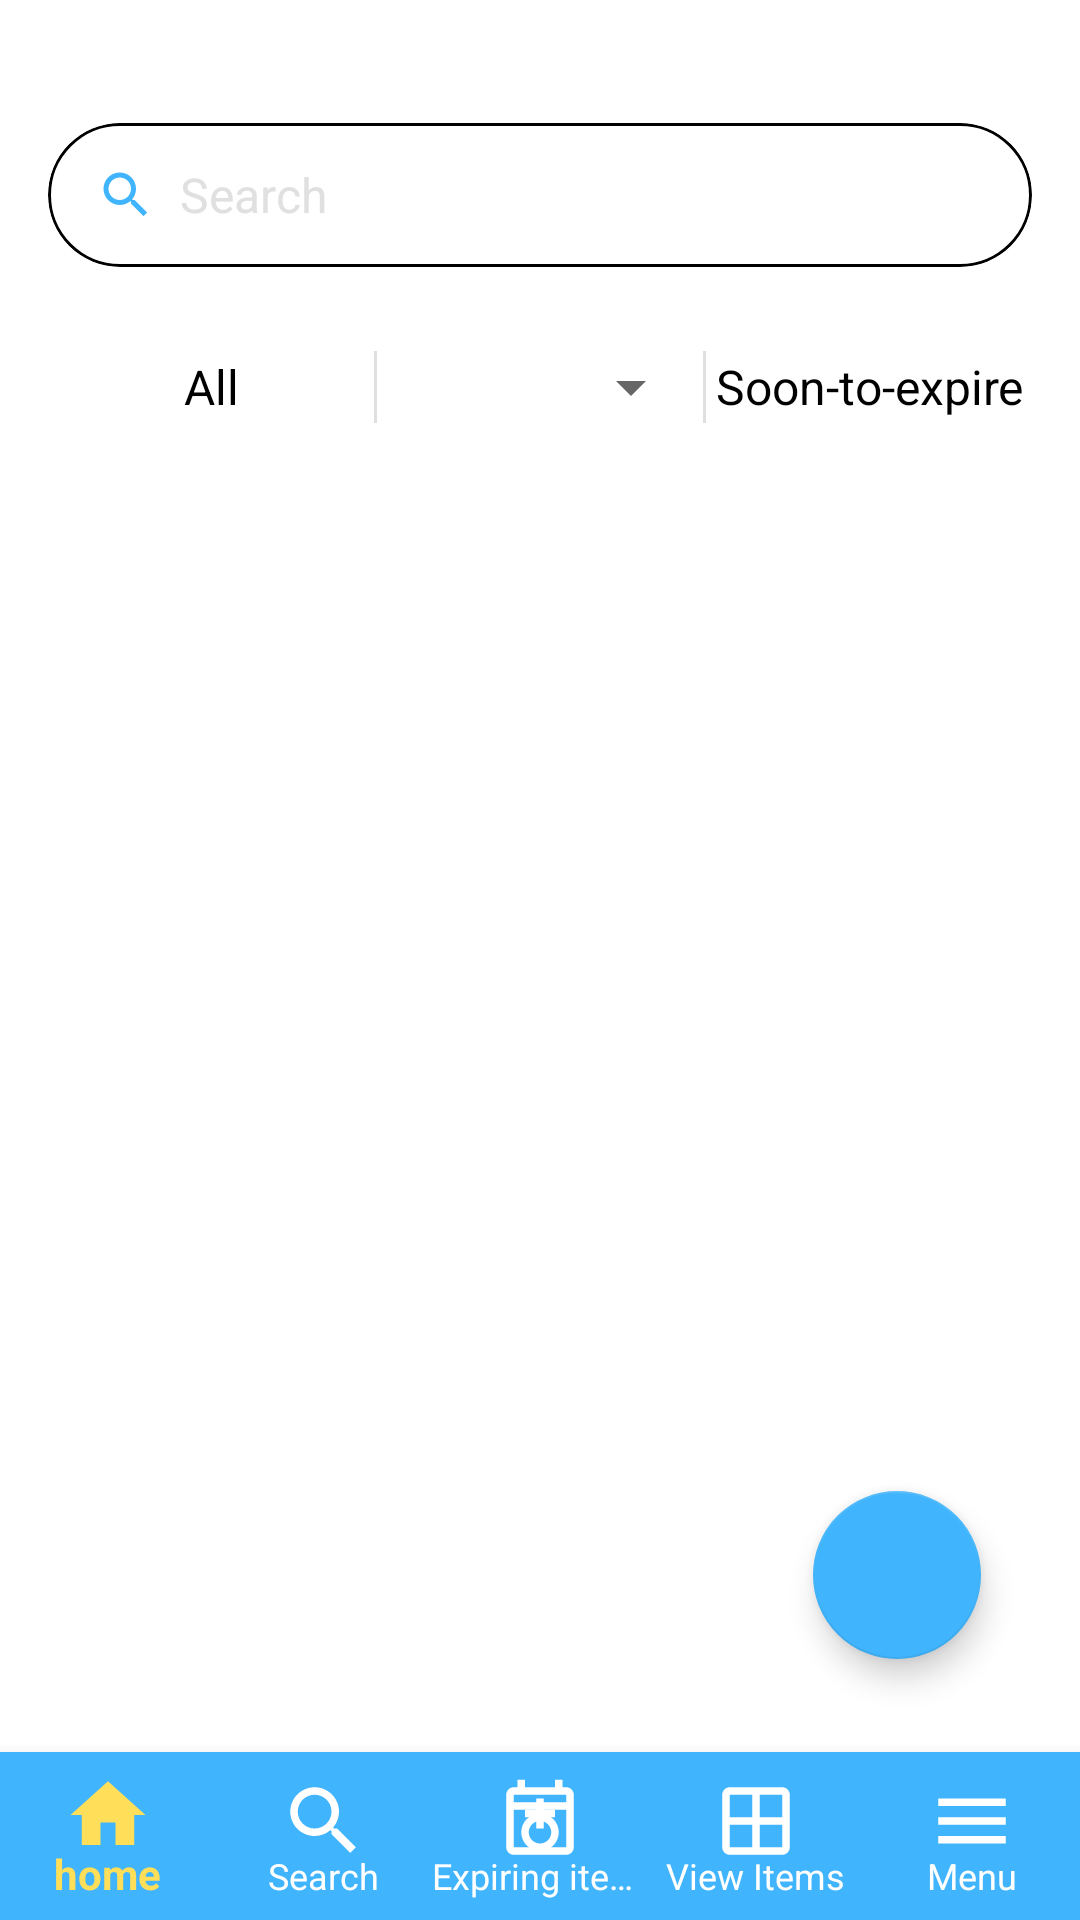

Layout XML and referenced resources for this Android screen:
<!-- AndroidManifest.xml: application theme Theme.FoodKeeper -->
<!-- res/layout/activity_search.xml -->
<?xml version="1.0" encoding="utf-8"?>
<RelativeLayout xmlns:android="http://schemas.android.com/apk/res/android"
    xmlns:app="http://schemas.android.com/apk/res-auto"
    xmlns:tools="http://schemas.android.com/tools"
    android:layout_width="match_parent"
    android:layout_height="match_parent"
    android:layout_marginTop="20dp"
    tools:context=".FoodItem.view_items.ItemsViewActivity"
    android:background="@color/white">

    <LinearLayout
        android:id="@+id/searchContainer"
        android:layout_width="match_parent"
        android:layout_height="wrap_content"
        android:orientation="horizontal"
        android:layout_marginTop="25dp"
        android:padding="16dp"
        android:paddingBottom="0dp">

        <com.google.android.material.card.MaterialCardView
            android:layout_width="0dp"
            android:layout_height="48dp"
            android:layout_weight="1"
            app:cardCornerRadius="24dp"
            app:cardElevation="0dp"
            app:strokeColor="@color/black"
            app:strokeWidth="1dp">

            <LinearLayout
                android:layout_width="match_parent"
                android:layout_height="match_parent"
                android:gravity="center_vertical"
                android:orientation="horizontal"
                android:paddingStart="16dp">

                <ImageView
                    android:layout_width="20dp"
                    android:layout_height="20dp"
                    android:src="@drawable/ic_search" />

                <EditText
                    android:id="@+id/search_bar"
                    android:layout_width="0dp"
                    android:layout_height="wrap_content"
                    android:layout_weight="1"
                    android:layout_marginStart="8dp"
                    android:hint="Search"
                    android:textColorHint="@color/light_grey"
                    android:textColor="@color/black"
                    android:textSize="16sp"
                    android:inputType="text"
                    android:maxLines="1"
                    android:background="@null"/>
            </LinearLayout>
        </com.google.android.material.card.MaterialCardView>
    </LinearLayout>

    <LinearLayout
        android:id="@+id/tabs"
        android:layout_width="match_parent"
        android:layout_height="48dp"
        android:layout_below="@id/searchContainer"
        android:orientation="horizontal"
        android:paddingStart="16dp"
        android:paddingEnd="16dp">

        <TextView
            android:id="@+id/allTab"
            android:layout_width="0dp"
            android:layout_height="match_parent"
            android:layout_weight="1"
            android:background="?attr/selectableItemBackgroundBorderless"
            android:gravity="center"
            android:text="All"
            android:textColor="@color/black"
            android:textSize="16sp" />

        <View
            android:layout_width="1dp"
            android:layout_height="24dp"
            android:layout_gravity="center"
            android:background="#E0E0E0" />

        <Spinner
            android:id="@+id/categoryTab"
            android:layout_width="0dp"
            android:layout_height="match_parent"
            android:layout_weight="1"
            android:gravity="center"
            android:text="Category"
            android:textColor="@color/black"
            android:textSize="16sp" />

        <View
            android:layout_width="1dp"
            android:layout_height="24dp"
            android:layout_gravity="center"
            android:background="#E0E0E0" />

        <TextView
            android:id="@+id/soonToExpireTab"
            android:layout_width="0dp"
            android:layout_height="match_parent"
            android:layout_weight="1"
            android:background="?attr/selectableItemBackgroundBorderless"
            android:gravity="center"
            android:text="Soon-to-expire"
            android:textColor="@color/black"
            android:textSize="16sp" />
    </LinearLayout>

    <androidx.recyclerview.widget.RecyclerView
        android:id="@+id/recyclerView"
        android:layout_width="match_parent"
        android:layout_height="match_parent"
        android:layout_below="@id/tabs"
        android:layout_above="@id/bottomNav"
        android:clipToPadding="false"
        android:horizontalSpacing="16dp"
        android:numColumns="2"
        android:padding="16dp"
        android:verticalSpacing="16dp"/>

    <LinearLayout
        android:id="@+id/emptyState"
        android:layout_width="match_parent"
        android:layout_height="match_parent"
        android:layout_below="@id/tabs"
        android:layout_above="@id/bottomNav"
        android:gravity="center"
        android:orientation="vertical"
        android:padding="32dp"
        android:visibility="gone">

        <ImageView
            android:layout_width="120dp"
            android:layout_height="120dp"
            android:src="@drawable/ic_empty_box"
            app:tint="@android:color/darker_gray" />

        <TextView
            android:id="@+id/emptyText"
            android:layout_width="match_parent"
            android:layout_height="wrap_content"
            android:layout_marginTop="16dp"
            android:gravity="center"
            android:text="You don't have any items yet"
            android:textColor="@color/black"
            android:textSize="18sp"/>
    </LinearLayout>

    <com.google.android.material.floatingactionbutton.FloatingActionButton
        android:id="@+id/fabAddItem"
        android:layout_width="wrap_content"
        android:layout_height="wrap_content"
        android:layout_alignParentEnd="true"
        android:layout_alignParentBottom="true"
        android:layout_marginEnd="33dp"
        android:layout_marginBottom="87dp"
        android:contentDescription="Add item"
        app:backgroundTint="@color/mainBlue"
        app:srcCompat="@drawable/ic_add"
        app:tint="#FFFFFF"/>

    <com.google.android.material.bottomnavigation.BottomNavigationView
        android:id="@+id/bottomNav"
        android:layout_width="match_parent"
        android:layout_height="wrap_content"
        android:layout_alignParentBottom="true"
        android:background="@color/mainBlue"
        app:itemIconTint="@drawable/nav_colors"
        app:itemTextColor="@drawable/nav_colors"
        app:labelVisibilityMode="labeled"
        app:menu="@menu/nav_menu"
        app:itemIconSize="30dp"
        android:elevation="8dp" />

</RelativeLayout>
<!-- resources referenced by this layout -->
<resources>
  <color name="black">#FF000000</color>
  <color name="light_grey">#E0E0E0</color>
  <color name="mainBlue">#40B4FC</color>
  <color name="white">#FFFFFFFF</color>
  <!-- drawable ic_empty_box (drawable) -->
  <vector xmlns:android="http://schemas.android.com/apk/res/android"
      android:width="24dp"
      android:height="24dp"
      android:viewportWidth="24"
      android:viewportHeight="24">
  
      <path
          android:fillColor="@color/blue"
          android:pathData="M12,2C6.48,2 2,6.48 2,12s4.48,10 10,10 10,-4.48 10,-10S17.52,2 12,2zM12,20c-4.42,0 -8,-3.58 -8,-8s3.58,-8 8,-8 8,3.58 8,8 -3.58,8 -8,8z"/>
      <path
          android:fillColor="@color/blue"
          android:pathData="M8.5,8C7.67,8 7,8.67 7,9.5S7.67,11 8.5,11 10,10.33 10,9.5 9.33,8 8.5,8zM15.5,8c-0.83,0 -1.5,0.67 -1.5,1.5s0.67,1.5 1.5,1.5 1.5,-0.67 1.5,-1.5S16.33,8 15.5,8z"/>
  </vector>
  <!-- drawable ic_search (drawable) -->
  <vector xmlns:android="http://schemas.android.com/apk/res/android"
      android:width="24dp"
      android:height="24dp"
      android:viewportWidth="24"
      android:viewportHeight="24"
      android:tint="@color/mainBlue">
      <path
          android:fillColor="@android:color/black"
          android:pathData="M15.5,14h-0.79l-0.28,-0.27C15.41,12.59 16,11.11 16,9.5 16,5.91 13.09,3 9.5,3S3,5.91 3,9.5 5.91,16 9.5,16c1.61,0 3.09,-0.59 4.23,-1.57l0.27,0.28v0.79l5,4.99L20.49,19l-4.99,-5zm-6,0C7.01,14 5,11.99 5,9.5S7.01,5 9.5,5 14,7.01 14,9.5 11.99,14 9.5,14z"/>
  </vector>
  <!-- drawable nav_colors (drawable) -->
  <?xml version="1.0" encoding="utf-8"?>
  <selector xmlns:android="http://schemas.android.com/apk/res/android">
      <item android:color="@color/yellow" android:state_checked="true"/>
      <item android:color="@color/white" android:state_checked="false"/>
  </selector>
  <style name="Theme.FoodKeeper" parent="Base.Theme.FoodKeeper" />
  <color name="blue">#56aeff</color>
  <color name="yellow">#ffde59</color>
  <style name="Base.Theme.FoodKeeper" parent="Theme.AppCompat.DayNight.NoActionBar">
          <item name="colorPrimary">@color/mainBlue</item>  
          <item name="colorPrimaryVariant">@color/mainBlue</item>
          <item name="colorOnPrimary">@android:color/white</item>
          <item name="colorSecondary">#2196F3</item>  
          <item name="colorSecondaryVariant">#1E88E5</item>
          <item name="colorOnSecondary">@android:color/white</item>
      </style>
</resources>
